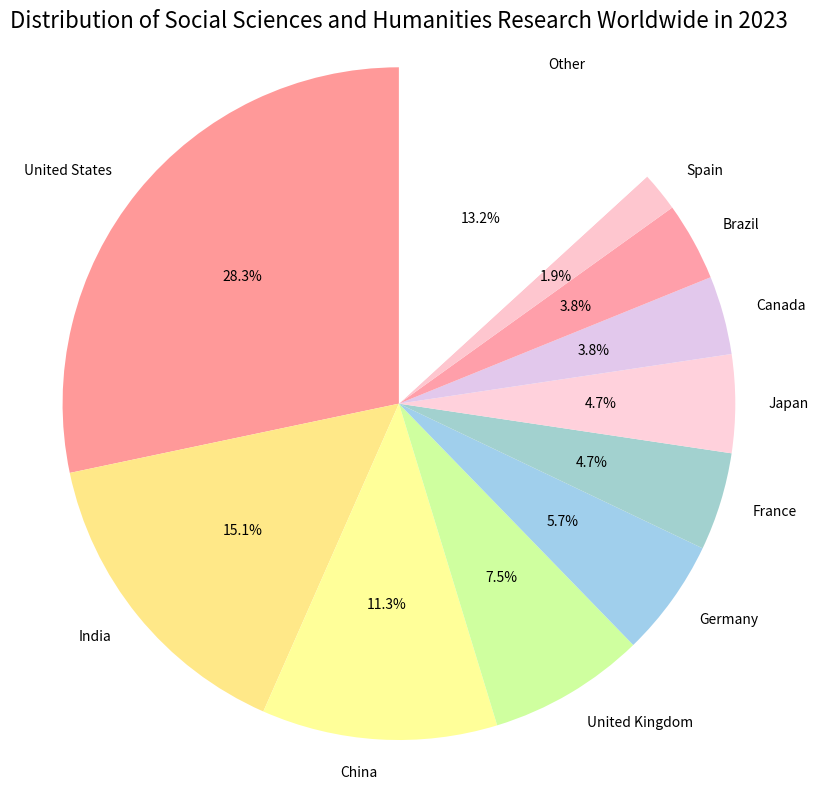

Reproduce this figure in Python. (Note: this script raises an exception after producing the figure.)

import matplotlib.pyplot as plt
import matplotlib as mpl
import numpy as np

# Set figsize
plt.figure(figsize=(8,8))

# Set the data
labels = ['United States','India','China','United Kingdom','Germany','France','Japan','Canada','Brazil','Spain','Other']
sizes = [30,16,12,8,6,5,5,4,4,2,14]

# Set the colors
colors = ['#FF9999','#FFE888','#FFFF99','#CFFF9F','#A0CFEC','#A2D1CF','#FFD1DC','#E2C8EC','#FF9FAA','#FEC6CF','#FFFFFF']

# Pie chart
plt.pie(sizes, labels=labels, colors=colors, autopct='%1.1f%%', startangle=90)

# Equal aspect ratio ensures that pie is drawn as a circle
plt.axis('equal') 
plt.title('Distribution of Social Sciences and Humanities Research Worldwide in 2023', fontsize=16)

# tight_layout()
plt.tight_layout()

# Save the figure
plt.savefig('pie chart/png/447.png')

# Clear the current image state
plt.clf()
